Run: headless pygame with SDL's dummy video driver; simulated clock (each Clock.tick advances the game by its frame time, no real sleeping); random seed 0; keys injected as events and as key.get_pressed() state; mouse plan: one left click at the window centre at the start of phase 2, then a move to the lower-right quarter at the start of phase 3.
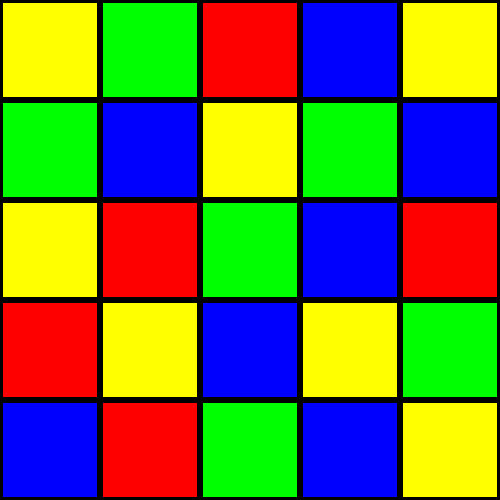
Frame 1 of 4 · flips 1–60 · no input
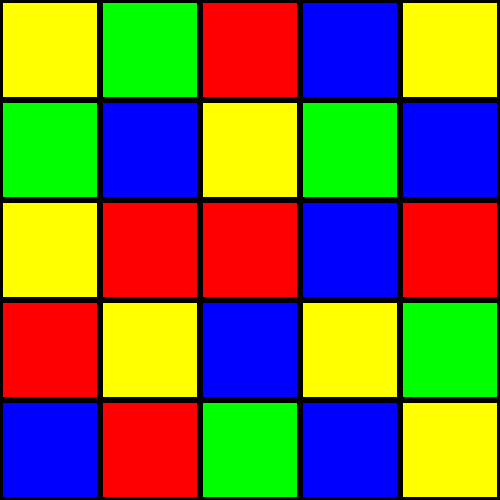
Frame 2 of 4 · flips 61–180 · clicked the window centre · tapped SPACE, RETURN · held RIGHT (→), D
Frame 3 of 4 · flips 181–300 · moved the mouse to the lower-right quarter · held DOWN (↓), S · screen unchanged from frame 2, image omitted
Frame 4 of 4 · flips 301–420 · held LEFT (←), A, UP (↑), W · screen unchanged from frame 3, image omitted

The pygame program that drew these frames:

import pygame
import random


pygame.init()

GRID_SIZE = 5
SQUARE_SIZE = 100
WIDTH = GRID_SIZE * SQUARE_SIZE
HEIGHT = GRID_SIZE * SQUARE_SIZE
COLORS = [(255, 0, 0), (0, 255, 0), (0, 0, 255), (255, 255, 0)]  # 4 бои


def generate_board():
    board = [[None for _ in range(GRID_SIZE)] for _ in range(GRID_SIZE)]

    for y in range(GRID_SIZE):
        for x in range(GRID_SIZE):
            available_colors = COLORS[:]
            for dx, dy in [(-1, 0), (1, 0), (0, -1), (0, 1)]:
                nx, ny = x + dx, y + dy
                if 0 <= nx < GRID_SIZE and 0 <= ny < GRID_SIZE and board[ny][nx]:
                    if board[ny][nx] in available_colors:
                        available_colors.remove(board[ny][nx])
            board[y][x] = random.choice(available_colors)
    return board


def draw_board():
    for row in range(GRID_SIZE):
        for col in range(GRID_SIZE):
            pygame.draw.rect(
                screen, board[row][col], (col * SQUARE_SIZE, row * SQUARE_SIZE, SQUARE_SIZE, SQUARE_SIZE))
            pygame.draw.rect(screen, (0, 0, 0), (col * SQUARE_SIZE,
                             row * SQUARE_SIZE, SQUARE_SIZE, SQUARE_SIZE), 3)


def fill_color(x, y):
    new_color = random.choice(COLORS)
    board[y][x] = new_color


def hasWon():
    squares = []
    for y in range(GRID_SIZE):
        for x in range(GRID_SIZE):
            squares.append(str(board[x][y]))
    if len(set(squares)) == 1:
        return True
    return False


board = generate_board()

screen = pygame.display.set_mode((WIDTH, HEIGHT))
pygame.display.set_caption('Color Fill Puzzle')

running = True
while running:
    screen.fill((255, 255, 255))
    draw_board()

    for event in pygame.event.get():
        if event.type == pygame.QUIT:
            running = False
        if hasWon():
            print("You won!")
            running = False
        if event.type == pygame.MOUSEBUTTONDOWN:
            x, y = pygame.mouse.get_pos()
            x = x // SQUARE_SIZE
            y = y // SQUARE_SIZE
            fill_color(x, y)

    pygame.display.flip()

pygame.quit()
